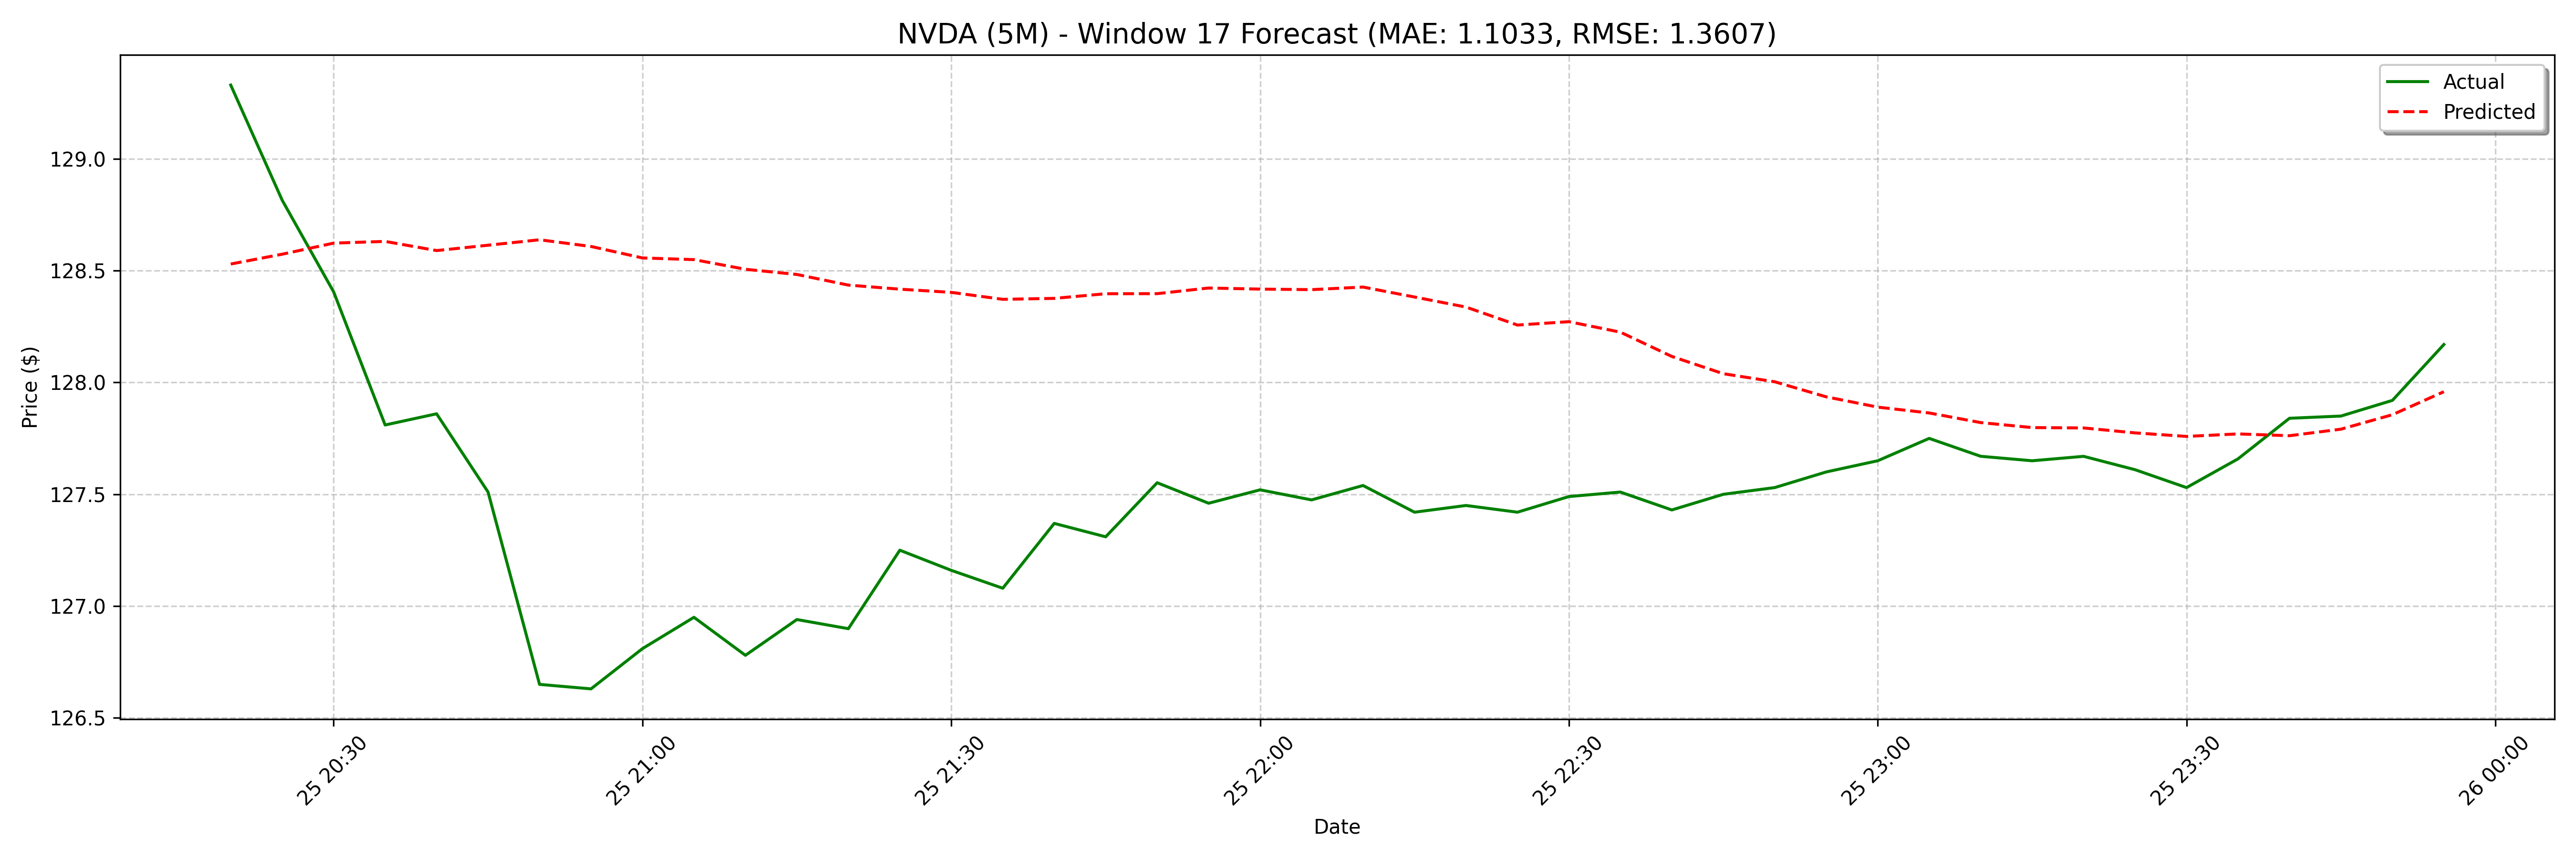

Values plotted in this chart, from the file beside it:
date, actual, forecast
2025-02-25 20:20:00, 129.3, 128.5
2025-02-25 20:25:00, 128.8, 128.6
2025-02-25 20:30:00, 128.4, 128.6
2025-02-25 20:35:00, 127.8, 128.6
2025-02-25 20:40:00, 127.9, 128.6
2025-02-25 20:45:00, 127.5, 128.6
2025-02-25 20:50:00, 126.7, 128.6
2025-02-25 20:55:00, 126.6, 128.6
2025-02-25 21:00:00, 126.8, 128.6
2025-02-25 21:05:00, 127, 128.5
2025-02-25 21:10:00, 126.8, 128.5
2025-02-25 21:15:00, 126.9, 128.5
2025-02-25 21:20:00, 126.9, 128.4
2025-02-25 21:25:00, 127.2, 128.4
2025-02-25 21:30:00, 127.2, 128.4
2025-02-25 21:35:00, 127.1, 128.4
2025-02-25 21:40:00, 127.4, 128.4
2025-02-25 21:45:00, 127.3, 128.4
2025-02-25 21:50:00, 127.6, 128.4
2025-02-25 21:55:00, 127.5, 128.4
2025-02-25 22:00:00, 127.5, 128.4
2025-02-25 22:05:00, 127.5, 128.4
2025-02-25 22:10:00, 127.5, 128.4
2025-02-25 22:15:00, 127.4, 128.4
2025-02-25 22:20:00, 127.5, 128.3
2025-02-25 22:25:00, 127.4, 128.3
2025-02-25 22:30:00, 127.5, 128.3
2025-02-25 22:35:00, 127.5, 128.2
2025-02-25 22:40:00, 127.4, 128.1
2025-02-25 22:45:00, 127.5, 128
2025-02-25 22:50:00, 127.5, 128
2025-02-25 22:55:00, 127.6, 127.9
2025-02-25 23:00:00, 127.7, 127.9
2025-02-25 23:05:00, 127.8, 127.9
2025-02-25 23:10:00, 127.7, 127.8
2025-02-25 23:15:00, 127.7, 127.8
2025-02-25 23:20:00, 127.7, 127.8
2025-02-25 23:25:00, 127.6, 127.8
2025-02-25 23:30:00, 127.5, 127.8
2025-02-25 23:35:00, 127.7, 127.8
2025-02-25 23:40:00, 127.8, 127.8
2025-02-25 23:45:00, 127.8, 127.8
2025-02-25 23:50:00, 127.9, 127.9
2025-02-25 23:55:00, 128.2, 128
2025-02-26 09:00:00, 129.8, 128.1
2025-02-26 09:05:00, 129.9, 128.2
2025-02-26 09:10:00, 130.3, 128.2
2025-02-26 09:15:00, 130.4, 128.3
2025-02-26 09:20:00, 130.2, 128.4
2025-02-26 09:25:00, 130.1, 128.5
2025-02-26 09:30:00, 129.8, 128.6
2025-02-26 09:35:00, 130, 128.7
2025-02-26 09:40:00, 129.8, 128.8
2025-02-26 09:45:00, 129.7, 128.8
2025-02-26 09:50:00, 129.5, 128.9
2025-02-26 09:55:00, 129.6, 128.9
2025-02-26 10:00:00, 129.9, 129
2025-02-26 10:05:00, 129.9, 129.1
2025-02-26 10:10:00, 129.9, 129.2
2025-02-26 10:15:00, 129.8, 129.2
... 68 more rows
